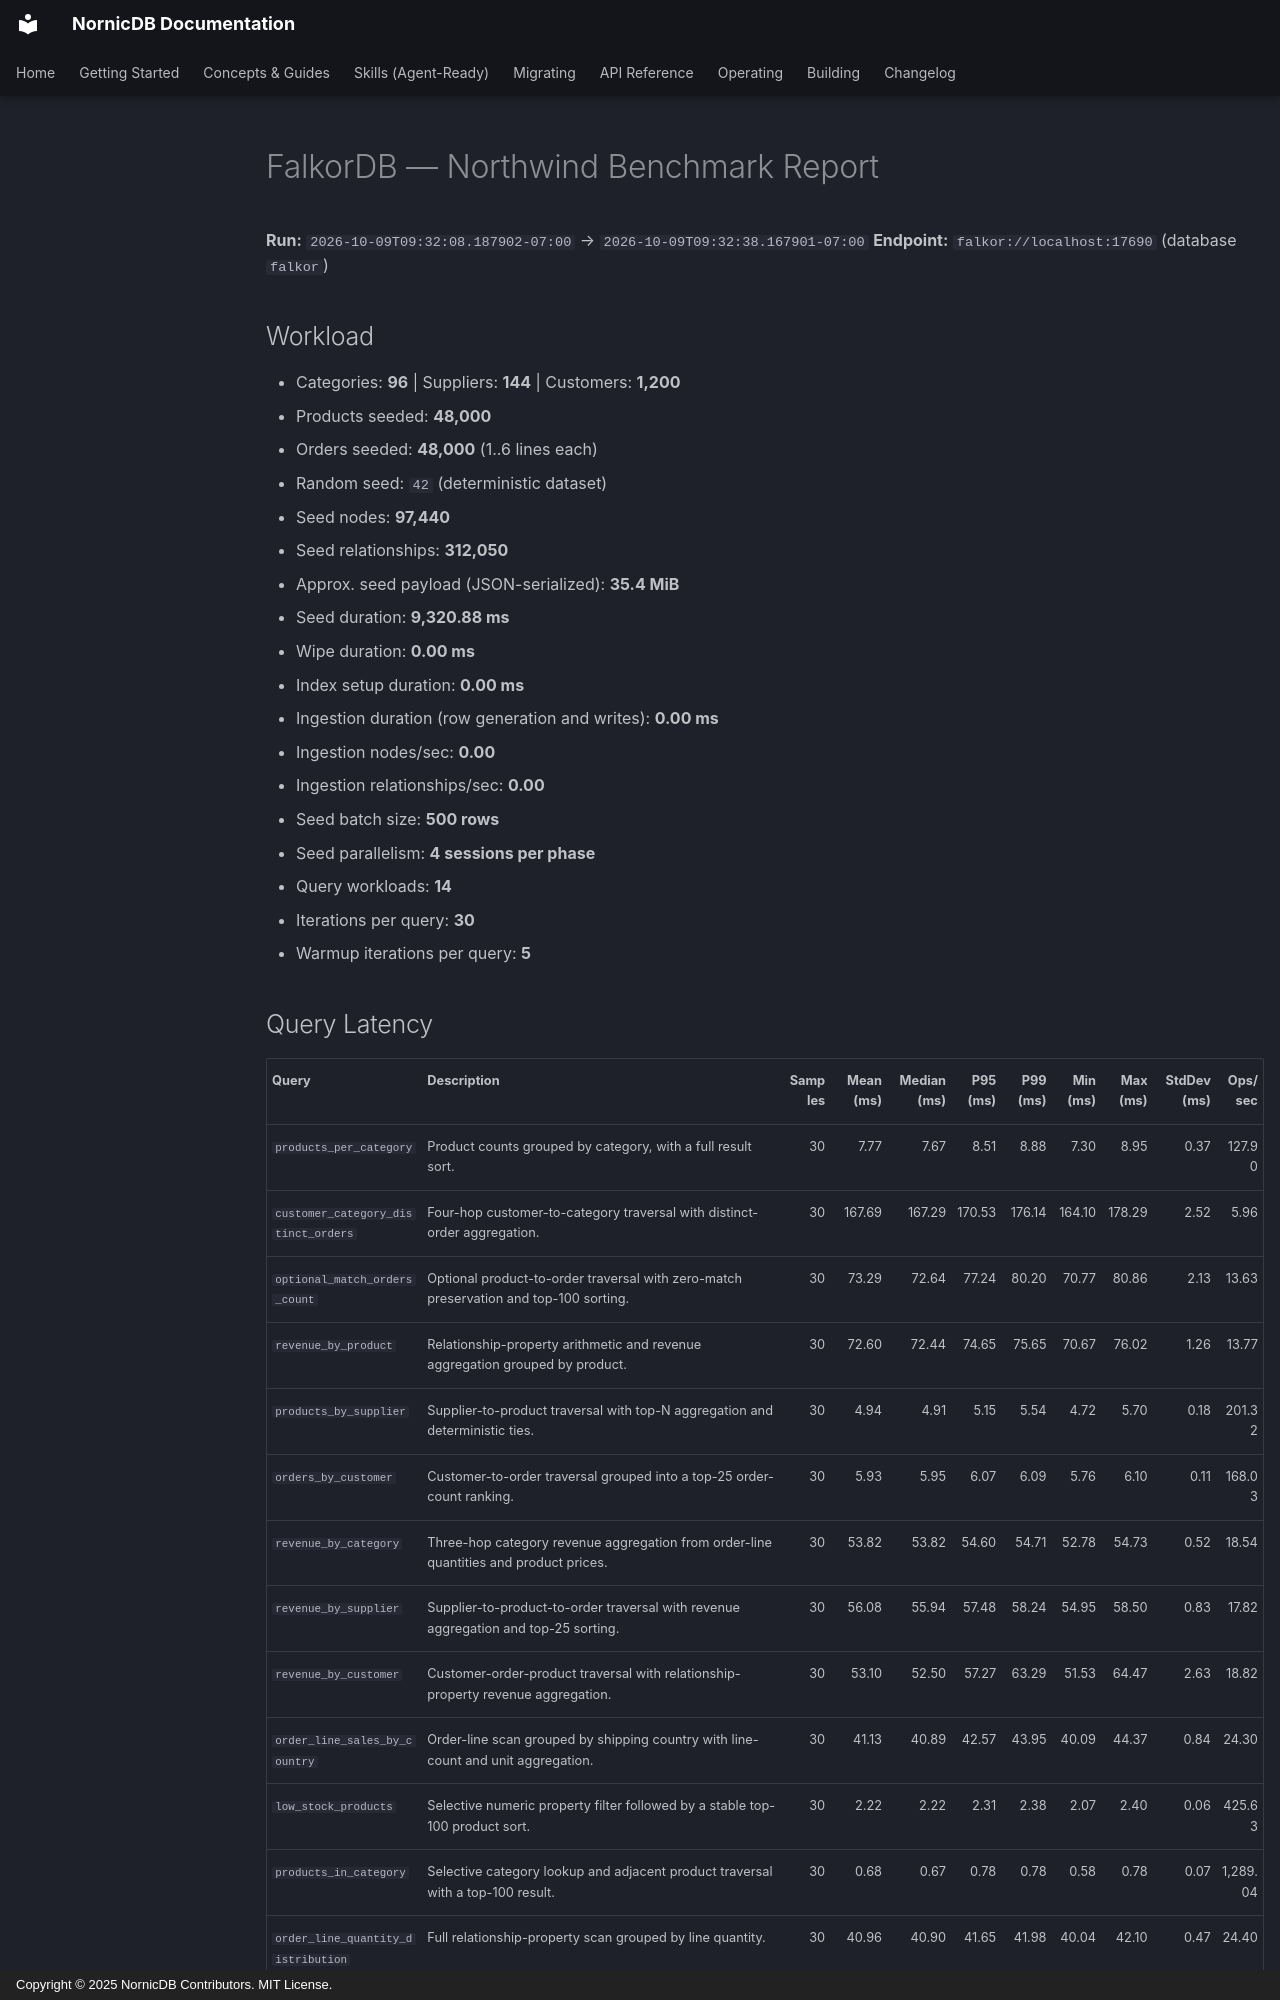

repository: orneryd/NornicDB · page: performance/benchmarks/database-comparison/falkor/index.html · generator: mkdocs · copyright: Copyright © 2025 NornicDB Contributors. MIT License.

# FalkorDB — Northwind Benchmark Report

**Run:** `2026-10-09T09:32:08.187902-07:00` → `2026-10-09T09:32:38.167901-07:00`
**Endpoint:** `falkor://localhost:17690` (database `falkor`)

## Workload

- Categories: **96**  |  Suppliers: **144**  |  Customers: **1,200**
- Products seeded: **48,000**
- Orders seeded: **48,000** (1..6 lines each)
- Random seed: `42` (deterministic dataset)
- Seed nodes: **97,440**
- Seed relationships: **312,050**
- Approx. seed payload (JSON-serialized): **35.4 MiB**
- Seed duration: **9,320.88 ms**
- Wipe duration: **0.00 ms**
- Index setup duration: **0.00 ms**
- Ingestion duration (row generation and writes): **0.00 ms**
- Ingestion nodes/sec: **0.00**
- Ingestion relationships/sec: **0.00**
- Seed batch size: **500 rows**
- Seed parallelism: **4 sessions per phase**
- Query workloads: **14**
- Iterations per query: **30**
- Warmup iterations per query: **5**
